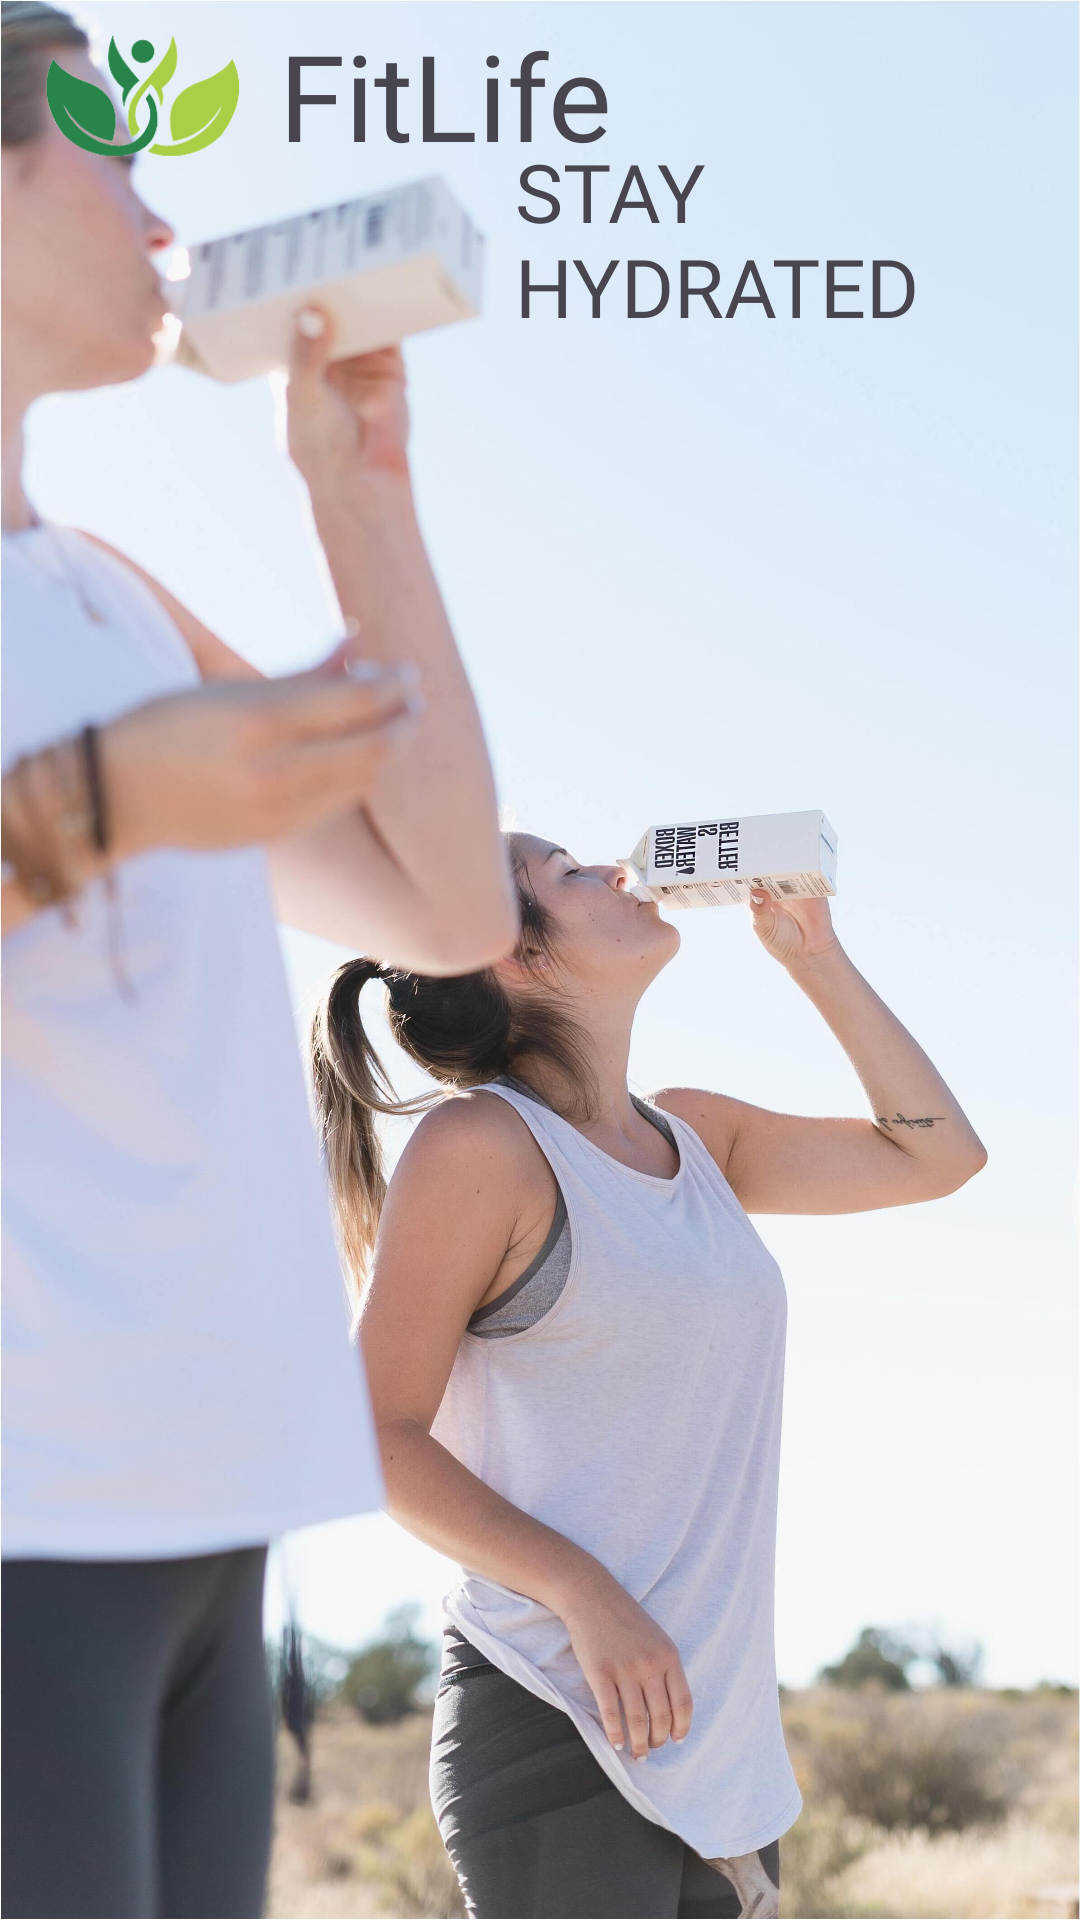

Reconstruct the res/layout file that produces this screen, plus the resources it refers to.
<!-- AndroidManifest.xml: application theme Theme.Material3.Light.NoActionBar -->
<!-- res/layout/activity_splash.xml -->
<?xml version="1.0" encoding="utf-8"?>
<androidx.constraintlayout.widget.ConstraintLayout xmlns:android="http://schemas.android.com/apk/res/android"
    xmlns:app="http://schemas.android.com/apk/res-auto"
    xmlns:tools="http://schemas.android.com/tools"
    android:layout_width="match_parent"
    android:layout_height="match_parent"
    tools:context=".splash">

    <ImageView
        android:id="@+id/preload1_image"
        android:layout_width="match_parent"
        android:layout_height="match_parent"
        app:srcCompat="@drawable/splash_image2"
        android:scaleType="centerCrop"
        tools:layout_editor_absoluteX="0dp"
        tools:layout_editor_absoluteY="42dp" />

    <ImageView
        android:id="@+id/preload2_image"
        android:layout_width="match_parent"
        android:layout_height="match_parent"
        app:srcCompat="@drawable/splash_image3"
        android:scaleType="centerCrop"
        tools:layout_editor_absoluteX="0dp"
        tools:layout_editor_absoluteY="42dp" />

    <ImageView
        android:id="@+id/preload3_image"
        android:layout_width="match_parent"
        android:layout_height="match_parent"
        android:scaleType="centerCrop"
        app:srcCompat="@drawable/splash_image1"
        tools:layout_editor_absoluteX="0dp"
        tools:layout_editor_absoluteY="0dp" />

    <TextView
        android:id="@+id/preload_text"
        android:layout_width="157dp"
        android:layout_height="44dp"
        android:layout_marginTop="5dp"
        android:fontFamily="@font/archivo"
        android:text="FitLife"
        android:textSize="40dp"
        app:layout_constraintEnd_toEndOf="parent"
        app:layout_constraintHorizontal_bias="0.0"
        app:layout_constraintStart_toEndOf="@+id/imageView3"
        app:layout_constraintTop_toTopOf="parent" />

    <ImageView
        android:id="@+id/imageView3"
        android:layout_width="89dp"
        android:layout_height="45dp"
        android:layout_marginStart="4dp"
        android:layout_marginTop="10dp"
        android:src="@drawable/logo_app"
        app:layout_constraintStart_toStartOf="parent"
        app:layout_constraintTop_toTopOf="parent" />

    <TextView
        android:id="@+id/preload_text2"
        android:layout_width="174dp"
        android:layout_height="350dp"
        android:fontFamily="@font/archivo"
        android:text="STAY        HYDRATED"
        android:textSize="27dp"
        app:layout_constraintBottom_toBottomOf="parent"
        app:layout_constraintEnd_toStartOf="@+id/guideline9"
        app:layout_constraintHorizontal_bias="1.0"
        app:layout_constraintStart_toStartOf="parent"
        app:layout_constraintTop_toTopOf="parent"
        app:layout_constraintVertical_bias="0.158" />

    <androidx.constraintlayout.widget.Guideline
        android:id="@+id/guideline9"
        android:layout_width="wrap_content"
        android:layout_height="wrap_content"
        android:orientation="vertical"
        app:layout_constraintGuide_percent="0.96" />

</androidx.constraintlayout.widget.ConstraintLayout>
<!-- resources referenced by this layout -->
<resources>
  <!-- drawable logo_app: png bitmap (drawable, 11643 bytes) -->
  <!-- drawable splash_image1: jpg bitmap (drawable, 372012 bytes) -->
</resources>
